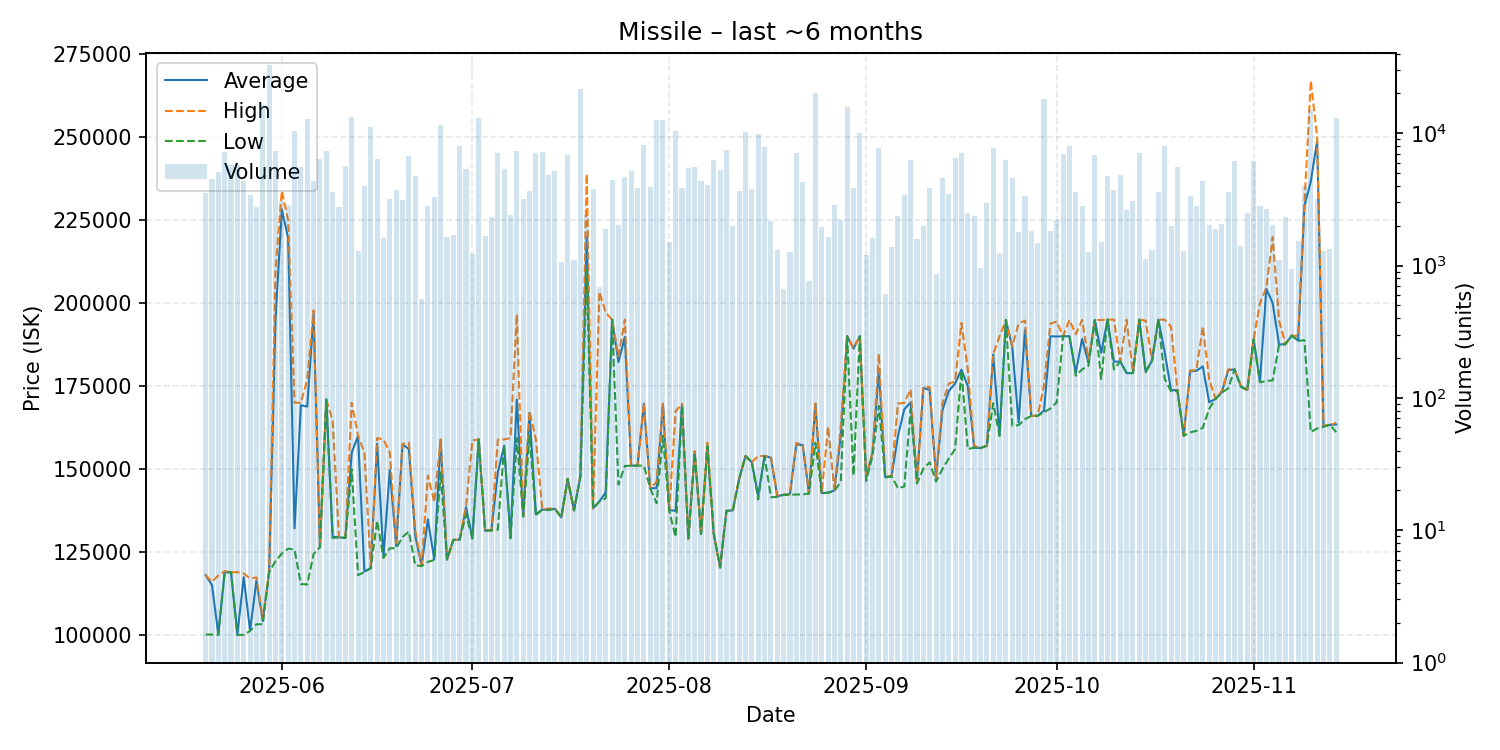

The table this chart was drawn from, first rows:
date, average, highest, lowest, order_count, volume
2025-05-20, 118000, 118000, 100100, 60, 3522
2025-05-21, 115000, 116000, 100100, 48, 4499
2025-05-22, 100200, 117900, 100000, 53, 5066
2025-05-23, 118900, 119200, 118700, 54, 7256
2025-05-24, 118900, 118900, 118900, 54, 5730
2025-05-25, 100100, 118900, 100000, 55, 5773
2025-05-26, 117400, 118500, 100000, 108, 4328
2025-05-27, 101300, 117000, 101200, 46, 3434
2025-05-28, 116300, 117300, 103200, 59, 2756
2025-05-29, 104200, 105000, 103200, 77, 16348
2025-05-30, 118900, 119100, 118900, 58, 32936
2025-05-31, 194900, 210000, 122200, 88, 7366
2025-06-01, 228200, 233800, 124500, 85, 3075
2025-06-02, 219500, 224900, 126000, 59, 2869
2025-06-03, 132100, 170000, 125700, 74, 10475
2025-06-04, 169200, 169900, 115300, 71, 5524
2025-06-05, 168800, 177000, 115200, 66, 12744
2025-06-06, 196800, 197800, 124400, 55, 4370
2025-06-07, 126400, 126600, 126400, 86, 6354
2025-06-08, 171000, 171000, 170800, 63, 7329
2025-06-09, 129600, 164500, 129200, 58, 3620
2025-06-10, 129400, 129400, 129400, 54, 2795
2025-06-11, 129200, 129400, 129200, 50, 5697
2025-06-12, 154900, 169900, 149900, 65, 13209
2025-06-13, 160000, 160000, 118000, 25, 1285
2025-06-14, 119100, 155000, 118900, 64, 3967
2025-06-15, 120100, 120100, 120100, 60, 11137
2025-06-16, 157600, 159300, 134400, 71, 6392
2025-06-17, 123600, 158900, 123200, 36, 1607
2025-06-18, 149700, 155000, 126100, 51, 3202
2025-06-19, 126800, 127600, 126100, 65, 3727
2025-06-20, 157400, 157500, 129500, 44, 3117
2025-06-21, 156000, 158000, 131100, 76, 6753
2025-06-22, 129900, 131500, 121000, 67, 4769
2025-06-23, 120800, 121000, 120700, 31, 556
2025-06-24, 134800, 148000, 122000, 70, 2841
2025-06-25, 122700, 140000, 122600, 73, 3299
2025-06-26, 158800, 158900, 149000, 52, 11510
2025-06-27, 122700, 122700, 122700, 56, 1632
2025-06-28, 128600, 128600, 128600, 60, 1705
2025-06-29, 128700, 128700, 128700, 65, 7988
2025-06-30, 138500, 138700, 136300, 50, 5333
2025-07-01, 129100, 158600, 129000, 51, 1223
2025-07-02, 158900, 158900, 158900, 69, 13132
2025-07-03, 131400, 131500, 131400, 29, 1677
2025-07-04, 131500, 131500, 131500, 45, 2347
2025-07-05, 148900, 158800, 131700, 52, 7029
2025-07-06, 157000, 158900, 157000, 71, 5381
2025-07-07, 129300, 159300, 129100, 54, 2400
2025-07-08, 170900, 196600, 159300, 69, 7401
2025-07-09, 135700, 135700, 135700, 36, 3188
2025-07-10, 166900, 167400, 160000, 46, 3650
2025-07-11, 136300, 158900, 136000, 55, 7073
2025-07-12, 137800, 137800, 137800, 48, 7226
2025-07-13, 137700, 138100, 137600, 58, 4851
2025-07-14, 138000, 138000, 138000, 44, 5177
2025-07-15, 135400, 135400, 135400, 34, 1062
2025-07-16, 147000, 147000, 147000, 44, 6856
2025-07-17, 137500, 137500, 137500, 43, 1108
2025-07-18, 147700, 148000, 147700, 82, 21746
... 119 more rows
